Run: headless pygame with SDL's dummy video driver; simulated clock (each Clock.tick advances the game by its frame time, no real sleeping); random seed 0; keys injected as events and as key.get_pressed() state; no mouse input.
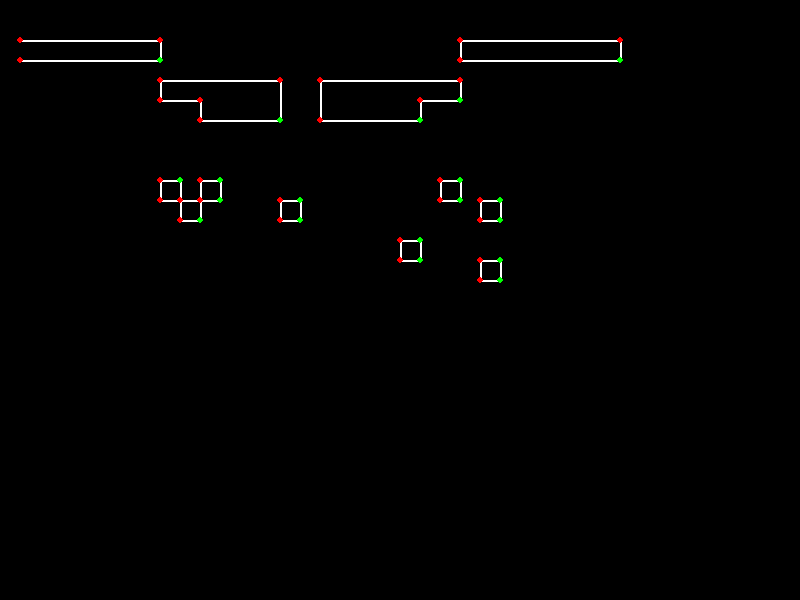
Frame 1 of 4 · flips 1–60 · no input
Frame 2 of 4 · flips 61–180 · tapped SPACE, RETURN · held RIGHT (→), D · screen unchanged from frame 1, image omitted
Frame 3 of 4 · flips 181–300 · held DOWN (↓), S · screen unchanged from frame 2, image omitted
Frame 4 of 4 · flips 301–420 · held LEFT (←), A, UP (↑), W · screen unchanged from frame 3, image omitted

The pygame program that drew these frames:

import pygame

# Constants
CELL_SIZE = 20  # Match your block width scaling
NORTH, SOUTH, EAST, WEST = 0, 1, 2, 3

# Edge structure
class Edge:
    def __init__(self, sx, sy, ex, ey):
        self.sx = sx
        self.sy = sy
        self.ex = ex
        self.ey = ey

# Cell structure
class Cell:
    def __init__(self):
        self.exist = False
        self.edge_exist = [False] * 4  # NORTH, SOUTH, EAST, WEST
        self.edge_id = [0] * 4

# Initialize world grid
def create_world(width, height):
    return [[Cell() for _ in range(width)] for _ in range(height)]

# Sample level data (converted to grid coordinates)
level_data = ["0;0", "20;5", "19;5", "18;5", "1;0", "2;0", "3;0", "4;0", "3;2", "1;2", "2;2", "0;2", "4;2", "5;2", "7;0", "5;0", "6;0", "6;2", "7;2", "8;4", "9;4", "11;4", "13;4", "10;4", "12;4", "16;4", "17;4", "18;4", "20;4", "19;4", "30;2", "28;2", "29;2", "27;2", "26;2", "25;2", "23;2", "24;2", "22;4", "21;4", "17;5", "16;5", "10;5", "11;5", "12;5", "13;5", "24;0", "23;0", "25;0", "26;0", "28;0", "27;0", "29;0", "30;0", "10;9", "8;9", "9;10", "14;10", "24;10", "24;13", "22;9", "20;12"]

# Populate world grid
max_x = max(int(cell.split(';')[0]) for cell in level_data) + 2
max_y = max(int(cell.split(';')[1]) for cell in level_data) + 2
world = create_world(max_x, max_y)

for cell in level_data:
    x, y = map(int, cell.split(';'))
    world[y][x].exist = True

# Convert tilemap to polygon edges
vec_edges = []

def convert_tilemap_to_polymap(sx, sy, w, h):
    global vec_edges
    vec_edges.clear()

    # Iterate through region (offset by 1 to avoid boundary checks)
    for x in range(sx + 1, sx + w - 1):
        for y in range(sy + 1, sy + h - 1):
            current_cell = world[y][x]
            if not current_cell.exist:
                continue

            # Check neighbors
            west_cell = world[y][x - 1]
            east_cell = world[y][x + 1]
            north_cell = world[y - 1][x]
            south_cell = world[y + 1][x]

            # WEST EDGE
            if not west_cell.exist:
                if north_cell.edge_exist[WEST]:
                    # Extend northern neighbor's west edge
                    edge = vec_edges[north_cell.edge_id[WEST]]
                    edge.ey += CELL_SIZE
                    current_cell.edge_id[WEST] = north_cell.edge_id[WEST]
                    current_cell.edge_exist[WEST] = True
                else:
                    # Create new west edge
                    edge = Edge(
                        x * CELL_SIZE, y * CELL_SIZE,
                        x * CELL_SIZE, (y + 1) * CELL_SIZE
                    )
                    vec_edges.append(edge)
                    current_cell.edge_id[WEST] = len(vec_edges) - 1
                    current_cell.edge_exist[WEST] = True

            # EAST EDGE
            if not east_cell.exist:
                if north_cell.edge_exist[EAST]:
                    # Extend northern neighbor's east edge
                    edge = vec_edges[north_cell.edge_id[EAST]]
                    edge.ey += CELL_SIZE
                    current_cell.edge_id[EAST] = north_cell.edge_id[EAST]
                    current_cell.edge_exist[EAST] = True
                else:
                    # Create new east edge
                    edge = Edge(
                        (x + 1) * CELL_SIZE, y * CELL_SIZE,
                        (x + 1) * CELL_SIZE, (y + 1) * CELL_SIZE
                    )
                    vec_edges.append(edge)
                    current_cell.edge_id[EAST] = len(vec_edges) - 1
                    current_cell.edge_exist[EAST] = True

            # NORTH EDGE
            if not north_cell.exist:
                if west_cell.edge_exist[NORTH]:
                    # Extend western neighbor's north edge
                    edge = vec_edges[west_cell.edge_id[NORTH]]
                    edge.ex += CELL_SIZE
                    current_cell.edge_id[NORTH] = west_cell.edge_id[NORTH]
                    current_cell.edge_exist[NORTH] = True
                else:
                    # Create new north edge
                    edge = Edge(
                        x * CELL_SIZE, y * CELL_SIZE,
                        (x + 1) * CELL_SIZE, y * CELL_SIZE
                    )
                    vec_edges.append(edge)
                    current_cell.edge_id[NORTH] = len(vec_edges) - 1
                    current_cell.edge_exist[NORTH] = True

            # SOUTH EDGE
            if not south_cell.exist:
                if west_cell.edge_exist[SOUTH]:
                    # Extend western neighbor's south edge
                    edge = vec_edges[west_cell.edge_id[SOUTH]]
                    edge.ex += CELL_SIZE
                    current_cell.edge_id[SOUTH] = west_cell.edge_id[SOUTH]
                    current_cell.edge_exist[SOUTH] = True
                else:
                    # Create new south edge
                    edge = Edge(
                        x * CELL_SIZE, (y + 1) * CELL_SIZE,
                        (x + 1) * CELL_SIZE, (y + 1) * CELL_SIZE
                    )
                    vec_edges.append(edge)
                    current_cell.edge_id[SOUTH] = len(vec_edges) - 1
                    current_cell.edge_exist[SOUTH] = True

# Process entire grid
convert_tilemap_to_polymap(0, 0, max_x, max_y)

# Pygame setup
pygame.init()
screen = pygame.display.set_mode((800, 600))
clock = pygame.time.Clock()

# Draw edges
def draw_edges():
    for edge in vec_edges:
        pygame.draw.line(
            screen, (255, 255, 255),
            (edge.sx, edge.sy), (edge.ex, edge.ey), 2
        )
        pygame.draw.circle(screen, (255, 0, 0), (edge.sx, edge.sy), 3)
        pygame.draw.circle(screen, (0, 255, 0), (edge.ex, edge.ey), 3)

# Main loop
running = True
while running:
    for event in pygame.event.get():
        if event.type == pygame.QUIT:
            running = False

    screen.fill((0, 0, 0))
    draw_edges()
    pygame.display.flip()
    clock.tick(60)

pygame.quit()
